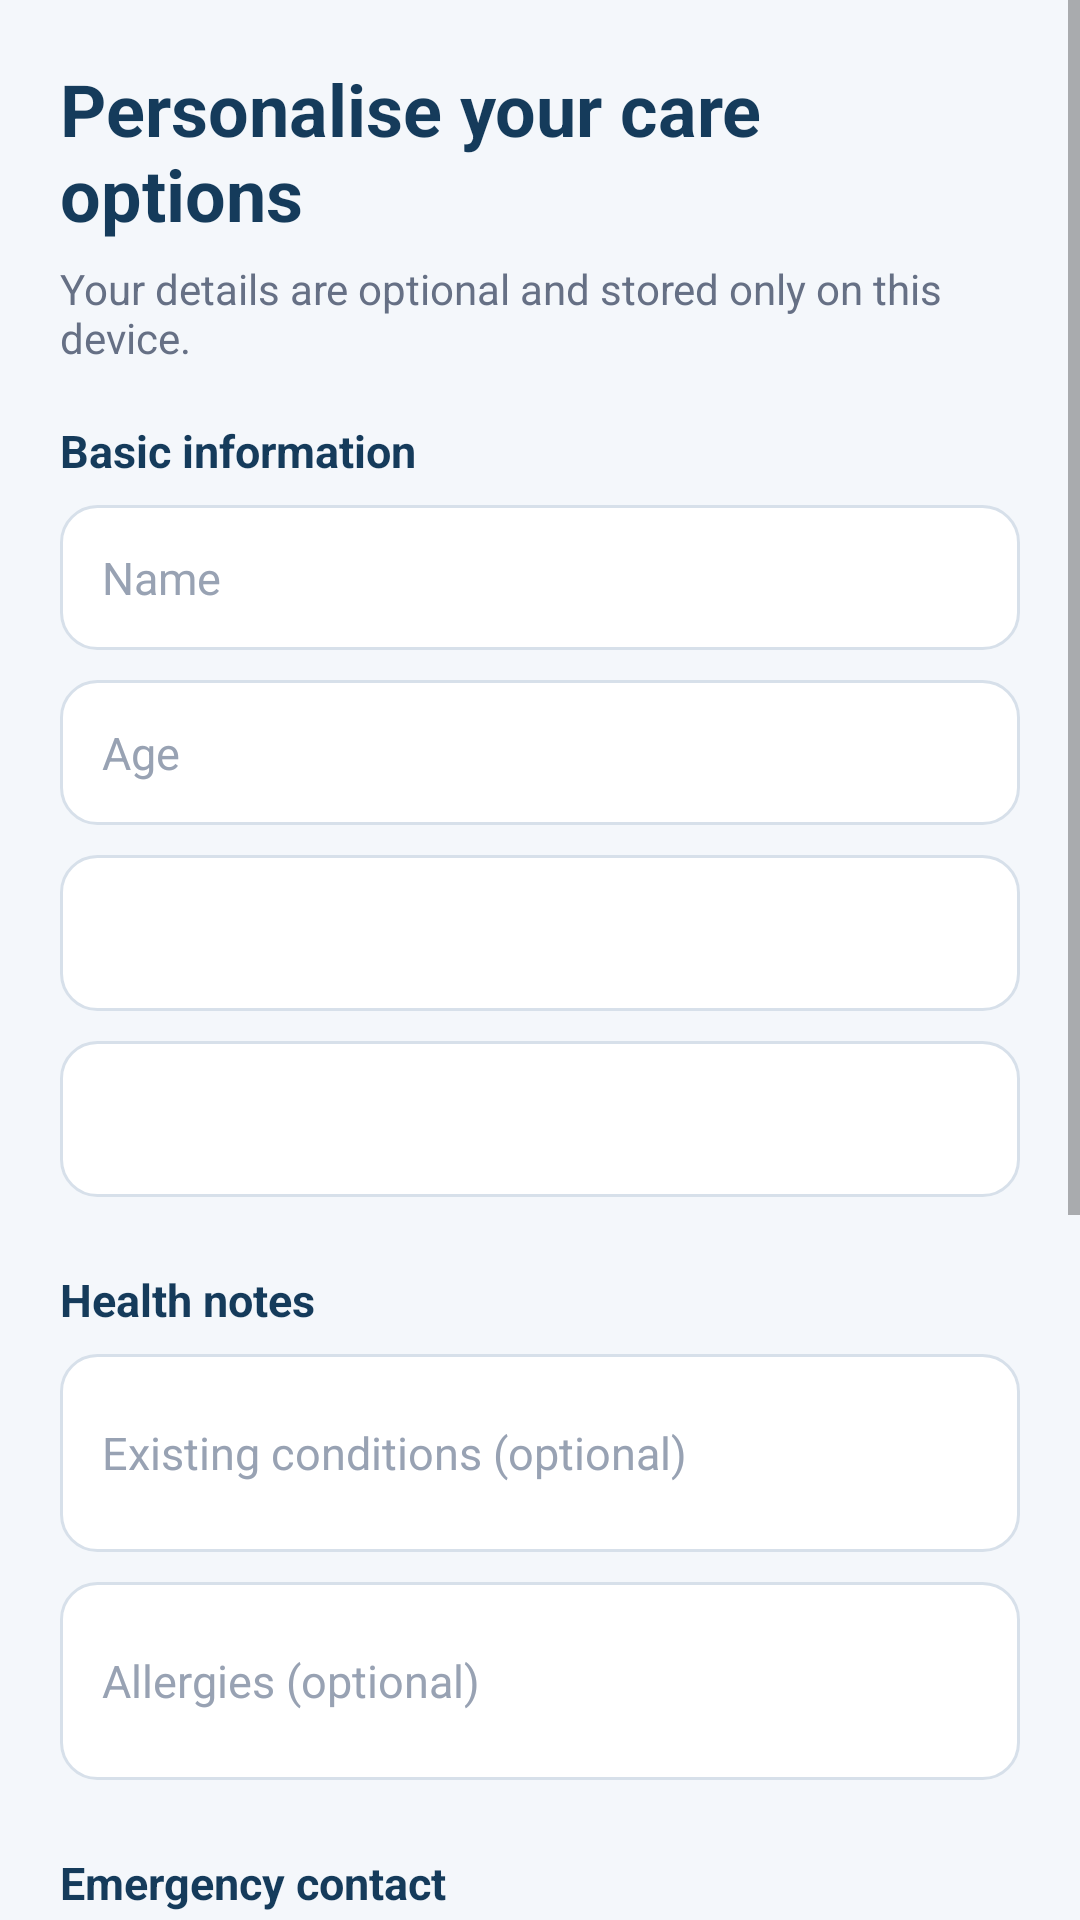

Here is an Android app screen rendered from its layout file. Give the layout XML and the strings, colors and styles it references.
<!-- AndroidManifest.xml: application theme Theme.AppCompat.Light.DarkActionBar -->
<!-- res/layout/activity_profile.xml -->
<?xml version="1.0" encoding="utf-8"?>
<ScrollView xmlns:android="http://schemas.android.com/apk/res/android"
    android:layout_width="match_parent"
    android:layout_height="match_parent"
    android:background="#F4F7FB"
    android:fillViewport="true">

    <LinearLayout
        android:layout_width="match_parent"
        android:layout_height="wrap_content"
        android:orientation="vertical"
        android:padding="20dp">

        <TextView
            android:layout_width="match_parent"
            android:layout_height="wrap_content"
            android:text="Personalise your care options"
            android:textColor="#153B5B"
            android:textSize="24sp"
            android:textStyle="bold" />

        <TextView
            android:layout_width="match_parent"
            android:layout_height="wrap_content"
            android:layout_marginTop="6dp"
            android:layout_marginBottom="18dp"
            android:text="Your details are optional and stored only on this device."
            android:textColor="#667085"
            android:textSize="14sp" />

        <TextView style="@style/SectionLabel" android:text="Basic information" />
        <EditText android:id="@+id/etProfileName" style="@style/FormField" android:hint="Name" android:inputType="textPersonName" />
        <EditText android:id="@+id/etProfileAge" style="@style/FormField" android:hint="Age" android:inputType="number" />
        <Spinner android:id="@+id/spProfileSex" style="@style/FormSpinner" />
        <Spinner android:id="@+id/spBloodType" style="@style/FormSpinner" />

        <TextView style="@style/SectionLabel" android:layout_marginTop="14dp" android:text="Health notes" />
        <EditText android:id="@+id/etConditions" style="@style/FormField" android:hint="Existing conditions (optional)" android:inputType="textCapSentences|textMultiLine" android:minLines="2" />
        <EditText android:id="@+id/etAllergies" style="@style/FormField" android:hint="Allergies (optional)" android:inputType="textCapSentences|textMultiLine" android:minLines="2" />

        <TextView style="@style/SectionLabel" android:layout_marginTop="14dp" android:text="Emergency contact" />
        <EditText android:id="@+id/etEmergencyName" style="@style/FormField" android:hint="Contact name" android:inputType="textPersonName" />
        <EditText android:id="@+id/etEmergencyPhone" style="@style/FormField" android:hint="Contact phone" android:inputType="phone" />

        <TextView style="@style/SectionLabel" android:layout_marginTop="14dp" android:text="Preferred hospital" />
        <EditText android:id="@+id/etPreferredHospital" style="@style/FormField" android:hint="Hospital name" android:inputType="textCapWords" />
        <EditText android:id="@+id/etPreferredHospitalPhone" style="@style/FormField" android:hint="Hospital phone number" android:inputType="phone" />

        <Button
            android:id="@+id/btnSaveProfile"
            android:layout_width="match_parent"
            android:layout_height="56dp"
            android:layout_marginTop="14dp"
            android:backgroundTint="#1769AA"
            android:text="Save profile"
            android:textAllCaps="false"
            android:textColor="#FFFFFF"
            android:textSize="16sp"
            android:textStyle="bold" />
    </LinearLayout>
</ScrollView>
<!-- resources referenced by this layout -->
<resources>
  <style name="FormField">
          <item name="android:layout_width">match_parent</item>
          <item name="android:layout_height">wrap_content</item>
          <item name="android:layout_marginBottom">10dp</item>
          <item name="android:background">@drawable/input_bg</item>
          <item name="android:padding">14dp</item>
          <item name="android:textColor">#1F2937</item>
          <item name="android:textColorHint">#98A2B3</item>
          <item name="android:textSize">15sp</item>
      </style>
  <style name="FormSpinner">
          <item name="android:layout_width">match_parent</item>
          <item name="android:layout_height">52dp</item>
          <item name="android:layout_marginBottom">10dp</item>
          <item name="android:background">@drawable/input_bg</item>
          <item name="android:paddingHorizontal">12dp</item>
      </style>
  <style name="SectionLabel">
          <item name="android:layout_width">match_parent</item>
          <item name="android:layout_height">wrap_content</item>
          <item name="android:layout_marginBottom">8dp</item>
          <item name="android:textColor">#153B5B</item>
          <item name="android:textSize">15sp</item>
          <item name="android:textStyle">bold</item>
      </style>
  <!-- drawable input_bg (drawable) -->
  <?xml version="1.0" encoding="utf-8"?>
  <shape xmlns:android="http://schemas.android.com/apk/res/android" android:shape="rectangle">
      <solid android:color="#FFFFFF" />
      <stroke android:width="1dp" android:color="#D7E0EA" />
      <corners android:radius="12dp" />
  </shape>
</resources>
